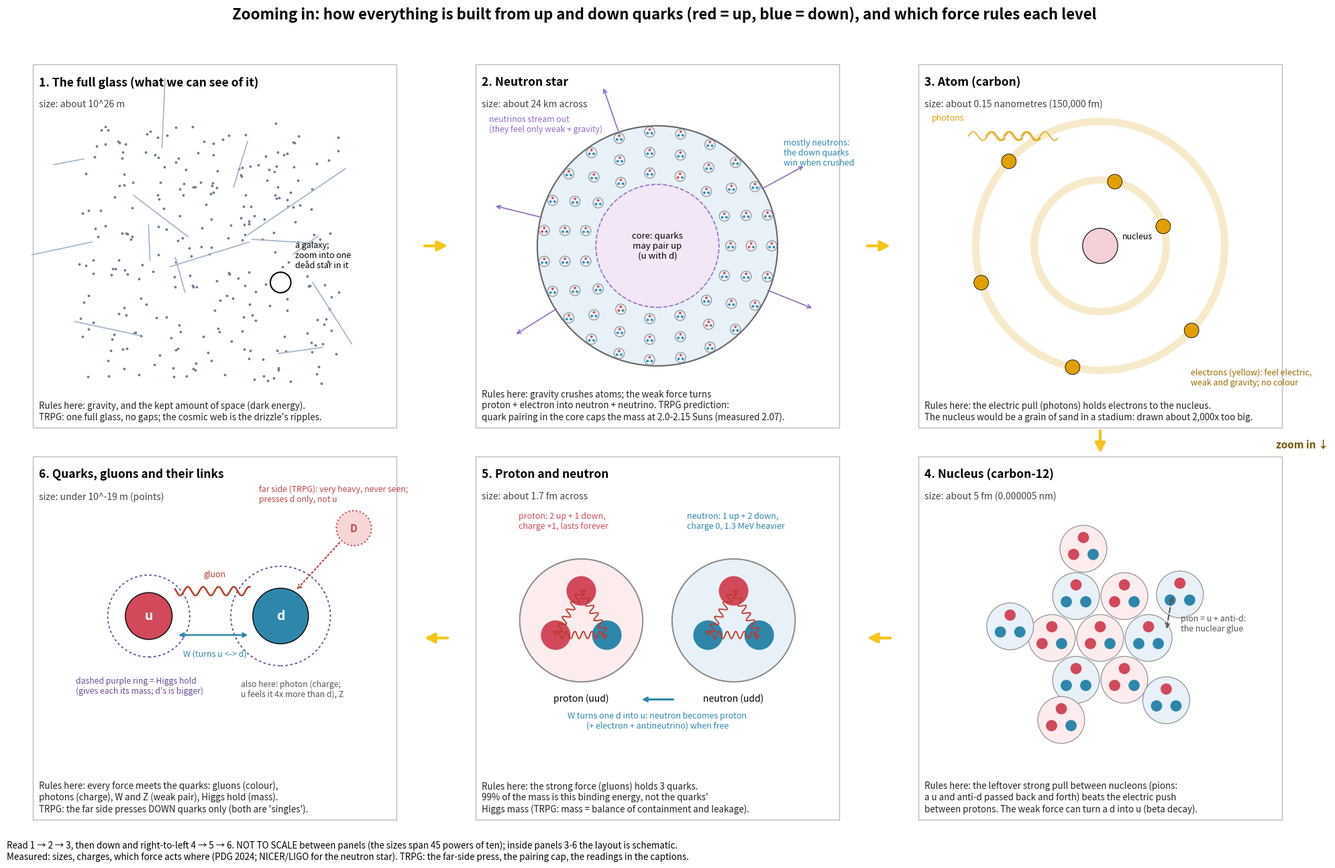

Recreate this plot in Python.
"""Picture: the zoom map. Six levels from the full glass down to quarks, each with its size, the force that rules it,
and up (red) / down (blue) quarks marked throughout; neutrinos, W/Z, Higgs hold and far side shown where they act."""
import numpy as np, matplotlib
matplotlib.use("Agg"); import matplotlib.pyplot as plt
from matplotlib.patches import Circle, FancyArrowPatch, ConnectionPatch
rng = np.random.default_rng(7)
U, D, E, G, N, W, H, F = "#d1495b", "#2e86ab", "#e0a100", "#c0392b", "#8e6cc2", "#2e86ab", "#6a4c93", "#bc4749"
fig = plt.figure(figsize=(20, 13))
fig.suptitle("Zooming in: how everything is built from up and down quarks (red = up, blue = down), and which force rules each level",
             fontsize=16, weight="bold", y=0.985)
pos = [(0.01, 0.50), (0.34, 0.50), (0.67, 0.50), (0.67, 0.05), (0.34, 0.05), (0.01, 0.05)]
axs = []
for (x, y) in pos:
    a = fig.add_axes([x, y, 0.31, 0.42]); a.set_xlim(-1.25, 1.25); a.set_ylim(-1.25, 1.25); a.set_aspect("equal"); a.axis("off"); axs.append(a)
def frame(a, n, title, size, force):
    a.add_patch(plt.Rectangle((-1.24, -1.24), 2.48, 2.48, fill=False, ec="#bbb", lw=1))
    a.text(-1.2, 1.16, f"{n}. {title}", fontsize=12.5, weight="bold", va="top")
    a.text(-1.2, 1.0, f"size: {size}", fontsize=10, va="top", color="#444")
    a.text(-1.2, -1.2, force, fontsize=9.6, va="bottom", color="#222", wrap=True)
def nucleon(a, x, y, r, kind, lw=0.8, label=False):
    a.add_patch(Circle((x, y), r, fc="#fdecee" if kind == "p" else "#e7f1f7", ec="#888", lw=lw))
    cols = [U, U, D] if kind == "p" else [U, D, D]
    for k, c in enumerate(cols):
        t = np.pi/2 + 2*np.pi*k/3; a.add_patch(Circle((x + 0.48*r*np.cos(t), y + 0.48*r*np.sin(t)), 0.24*r, fc=c, ec="none"))
    if label: a.text(x, y - r - 0.08, "proton (uud)" if kind == "p" else "neutron (udd)", ha="center", va="top", fontsize=10)
# 1 the full glass
a = axs[0]; frame(a, 1, "The full glass (what we can see of it)", "about 10^26 m", "Rules here: gravity, and the kept amount of space (dark energy).\nTRPG: one full glass, no gaps; the cosmic web is the drizzle's ripples.")
for _ in range(14):
    x0, y0 = rng.uniform(-0.9, 0.9, 2); t = np.linspace(0, 1, 30); a.plot(x0 + 0.35*rng.normal()*t, y0 + 0.35*rng.normal()*t, color="#9fb3c8", lw=1.2)
pts = rng.uniform(-0.95, 0.85, (260, 2)); a.scatter(pts[:, 0], pts[:, 1], s=3, color="#6b7d91")
a.add_patch(Circle((0.45, -0.25), 0.07, fc="none", ec="k", lw=1.5)); a.text(0.55, -0.15, "a galaxy;\nzoom into one\ndead star in it", fontsize=9)
# 2 neutron star
a = axs[1]; frame(a, 2, "Neutron star", "about 24 km across", "Rules here: gravity crushes atoms; the weak force turns\nproton + electron into neutron + neutrino. TRPG prediction:\nquark pairing in the core caps the mass at 2.0-2.15 Suns (measured 2.07).")
a.add_patch(Circle((0, 0), 0.82, fc="#e7f1f7", ec="#666", lw=1.5)); a.add_patch(Circle((0, 0), 0.42, fc="#f3e6f7", ec="#8e6cc2", lw=1.2, ls="--"))
a.text(0, 0, "core: quarks\nmay pair up\n(u with d)", ha="center", va="center", fontsize=9.5)
for r in np.linspace(0.5, 0.78, 3):
    for t in np.linspace(0, 2*np.pi, int(30*r), endpoint=False): nucleon(a, r*np.cos(t), r*np.sin(t), 0.035, "n" if rng.random() < 0.92 else "p")
a.text(0.86, 0.55, "mostly neutrons:\nthe down quarks\nwin when crushed", fontsize=9, color=D)
for t in (0.5, 1.9, 2.9, 3.7, 5.9):
    a.annotate("", xy=(1.15*np.cos(t), 1.15*np.sin(t)), xytext=(0.8*np.cos(t), 0.8*np.sin(t)), arrowprops=dict(arrowstyle="->", color=N, lw=1.2))
a.text(-1.15, 0.78, "neutrinos stream out\n(they feel only weak + gravity)", fontsize=8.8, color=N)
# 3 atom
a = axs[2]; frame(a, 3, "Atom (carbon)", "about 0.15 nanometres (150,000 fm)", "Rules here: the electric pull (photons) holds electrons to the nucleus.\nThe nucleus would be a grain of sand in a stadium: drawn about 2,000x too big.")
for rr in (0.45, 0.85): a.add_patch(Circle((0, 0), rr, fc="none", ec="#e9c46a", lw=8, alpha=0.35))
for t in np.linspace(0, 2*np.pi, 6, endpoint=False):
    rr = 0.45 if t < 2 else 0.85; a.add_patch(Circle((rr*np.cos(t + 0.3), rr*np.sin(t + 0.3)), 0.05, fc=E, ec="k", lw=0.6))
a.add_patch(Circle((0, 0), 0.12, fc="#f5d0d6", ec="k", lw=0.8)); a.text(0.15, 0.05, "nucleus", fontsize=9)
a.text(0.62, -0.95, "electrons (yellow): feel electric,\nweak and gravity; no colour", fontsize=9, color="#9a6b00")
for k in range(4):
    x = -0.9 + 0.12*k; a.plot(np.linspace(x, x + 0.25, 40), 0.75 + 0.03*np.sin(np.linspace(0, 12, 40)), color=E, lw=1)
a.text(-1.15, 0.86, "photons", fontsize=9, color=E)
# 4 nucleus
a = axs[3]; frame(a, 4, "Nucleus (carbon-12)", "about 5 fm (0.000005 nm)", "Rules here: the leftover strong pull between nucleons (pions:\na u and anti-d passed back and forth) beats the electric push\nbetween protons. The weak force can turn a d into u (beta decay).")
xy = [(0, 0)] + [(0.33*np.cos(t), 0.33*np.sin(t)) for t in np.linspace(0, 2*np.pi, 6, endpoint=False)] + [(0.62*np.cos(t), 0.62*np.sin(t)) for t in np.linspace(0.5, 2*np.pi + 0.5, 5, endpoint=False)]
for i, (x, y) in enumerate(xy): nucleon(a, x, y, 0.16, "p" if i % 2 == 0 else "n")
a.annotate("", xy=(0.62*np.cos(0.5) - 0.05, 0.62*np.sin(0.5)), xytext=(0.33 + 0.12, 0.05), arrowprops=dict(arrowstyle="<->", color="#555", lw=1.5, ls="--"))
a.text(0.55, 0.05, "pion = u + anti-d:\nthe nuclear glue", fontsize=9, color="#555")
# 5 proton and neutron
a = axs[4]; frame(a, 5, "Proton and neutron", "about 1.7 fm across", "Rules here: the strong force (gluons) holds 3 quarks.\n99% of the mass is this binding energy, not the quarks'\nHiggs mass (TRPG: mass = balance of containment and leakage).")
nucleon(a, -0.52, 0.12, 0.42, "p", lw=1.4, label=True); nucleon(a, 0.52, 0.12, 0.42, "n", lw=1.4, label=True)
for cx, kind in ((-0.52, "p"), (0.52, "n")):
    for k in range(3):
        t1, t2 = np.pi/2 + 2*np.pi*k/3, np.pi/2 + 2*np.pi*(k + 1)/3
        p1 = np.array([cx + 0.2*np.cos(t1), 0.12 + 0.2*np.sin(t1)]); p2 = np.array([cx + 0.2*np.cos(t2), 0.12 + 0.2*np.sin(t2)])
        tt = np.linspace(0, 1, 80); d = p2 - p1; nrm = np.array([-d[1], d[0]])/np.hypot(*d)
        P = p1[:, None] + d[:, None]*tt + nrm[:, None]*0.025*np.sin(2*np.pi*6*tt); a.plot(*P, color=G, lw=1.3)
a.text(-0.95, 0.75, "proton: 2 up + 1 down,\ncharge +1, lasts forever", fontsize=9, color=U)
a.text(0.2, 0.75, "neutron: 1 up + 2 down,\ncharge 0, 1.3 MeV heavier", fontsize=9, color=D)
a.annotate("", xy=(-0.12, -0.42), xytext=(0.12, -0.42), arrowprops=dict(arrowstyle="->", color=W, lw=2.2))
a.text(0, -0.5, "W turns one d into u: neutron becomes proton\n(+ electron + antineutrino) when free", ha="center", va="top", fontsize=9, color=W)
# 6 quarks
a = axs[5]; frame(a, 6, "Quarks, gluons and their links", "under 10^-19 m (points)", "Rules here: every force meets the quarks: gluons (colour),\nphotons (charge), W and Z (weak pair), Higgs hold (mass).\nTRPG: the far side presses DOWN quarks only (both are 'singles').")
a.add_patch(Circle((-0.45, 0.15), 0.16, fc=U, ec="k")); a.text(-0.45, 0.15, "u", ha="center", va="center", color="w", fontsize=14, weight="bold")
a.add_patch(Circle((0.45, 0.15), 0.19, fc=D, ec="k")); a.text(0.45, 0.15, "d", ha="center", va="center", color="w", fontsize=14, weight="bold")
for (cx, r) in ((-0.45, 0.28), (0.45, 0.34)): a.add_patch(Circle((cx, 0.15), r, fc="none", ec=H, ls=(0, (2, 2)), lw=1.3))
tt = np.linspace(-0.27, 0.24, 120); a.plot(tt, 0.32 + 0.03*np.sin(60*tt), color=G, lw=1.8); a.text(0, 0.42, "gluon", ha="center", fontsize=9, color=G)
a.annotate("", xy=(0.24, 0.02), xytext=(-0.26, 0.02), arrowprops=dict(arrowstyle="<->", color=W, lw=1.8)); a.text(0, -0.08, "W (turns u <-> d)", ha="center", va="top", fontsize=9, color=W)
a.text(-0.95, -0.38, "dashed purple ring = Higgs hold\n(gives each its mass; d's is bigger)", fontsize=8.8, color=H)
a.add_patch(Circle((0.95, 0.75), 0.12, fc="#f6d6d6", ec=F, ls=":", lw=1.5)); a.text(0.95, 0.75, "D", ha="center", va="center", fontsize=11, color=F, weight="bold")
a.annotate("", xy=(0.55, 0.32), xytext=(0.86, 0.66), arrowprops=dict(arrowstyle="->", color=F, lw=1.6, ls=":"))
a.text(0.3, 0.93, "far side (TRPG): very heavy, never seen;\npresses d only, not u", fontsize=8.8, color=F)
a.text(0.18, -0.4, "also here: photon (charge;\nu feels it 4x more than d), Z", fontsize=8.8, color="#555")
# zoom arrows between panels
order = [(0, 1), (1, 2), (2, 3), (3, 4), (4, 5)]
for i, j in order:
    xa, ya = pos[i]; xb, yb = pos[j]
    if ya == yb and xb > xa: s, e = (xa + 0.31, ya + 0.21), (xb, yb + 0.21)
    elif ya == yb: s, e = (xa, ya + 0.21), (xb + 0.31, yb + 0.21)
    else: s, e = (xa + 0.155, ya), (xb + 0.155, yb + 0.42)
    if ya != yb or True:
        fig.patches.append(FancyArrowPatch(s, e, transform=fig.transFigure, arrowstyle="-|>", mutation_scale=22, color="#F5C518", lw=3))
fig.text(0.5, 0.475, "zoom in  (each step is 1,000 to 10^20 times smaller)", ha="center", fontsize=10, color="#715800") if False else None
fig.text(0.995, 0.478, "zoom in \u2193", ha="right", fontsize=11, color="#715800", weight="bold")
fig.text(0.01, 0.006, "Read 1 \u2192 2 \u2192 3, then down and right-to-left 4 \u2192 5 \u2192 6. NOT TO SCALE between panels (the sizes span 45 powers of ten); inside panels 3-6 the layout is schematic.\n"
         "Measured: sizes, charges, which force acts where (PDG 2024; NICER/LIGO for the neutron star). TRPG: the far-side press, the pairing cap, the readings in the captions.", fontsize=9.6, style="italic")
out = "TRPG_Zoom_Map.png"; plt.savefig(out, dpi=150); print("saved", out)
